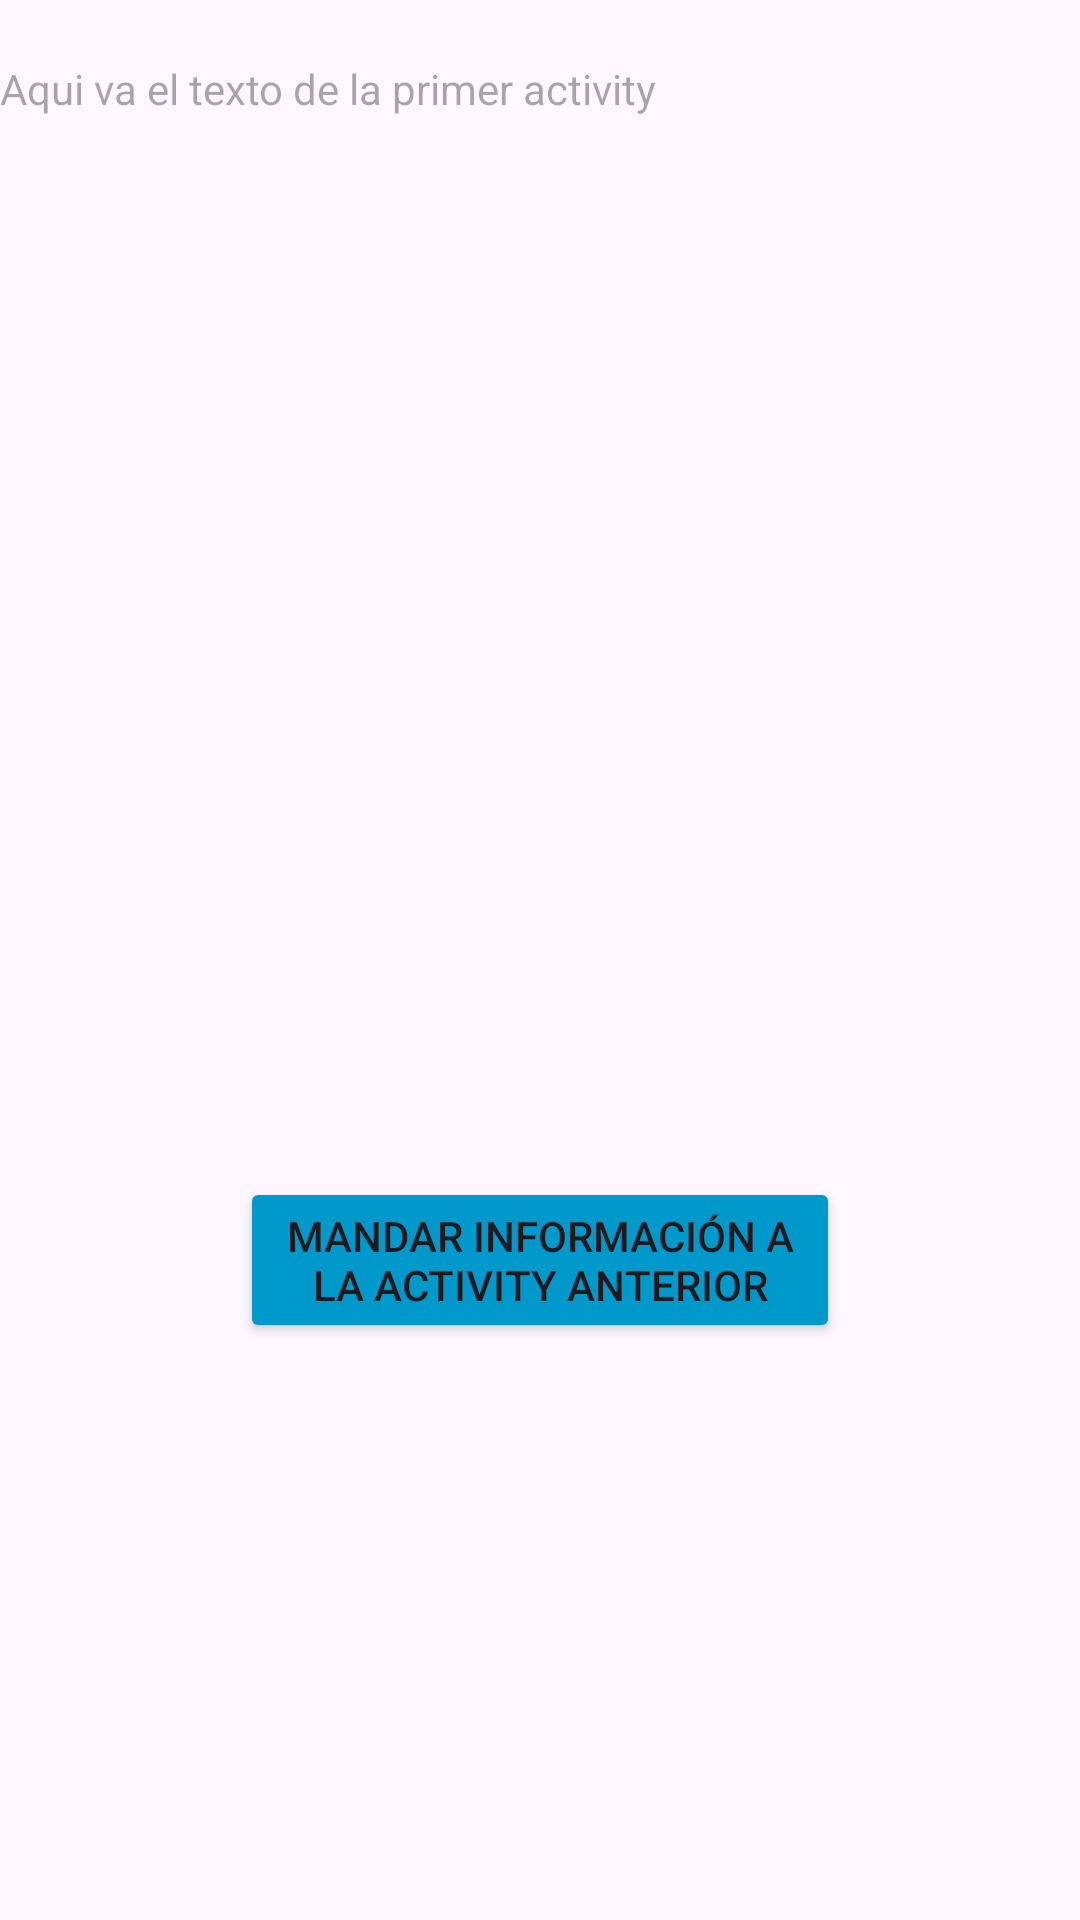

Android layout source for this screen:
<!-- AndroidManifest.xml: application theme Theme.PracticaInicial -->
<!-- res/layout/activity_second.xml -->
<?xml version="1.0" encoding="utf-8"?>
<androidx.constraintlayout.widget.ConstraintLayout xmlns:android="http://schemas.android.com/apk/res/android"
    xmlns:app="http://schemas.android.com/apk/res-auto"
    xmlns:tools="http://schemas.android.com/tools"
    android:id="@+id/main"
    android:layout_width="match_parent"
    android:layout_height="match_parent"
    tools:context=".dosactivities.SecondActivity">

    <TextView
        android:id="@+id/labelInfo"
        android:hint="Aqui va el texto de la primer activity"
        android:layout_width="wrap_content"
        android:layout_height="match_parent"
        android:layout_marginTop="20dp"
        app:layout_constraintTop_toTopOf="parent"
        app:layout_constraintStart_toStartOf="parent"/>

    <Button
        android:id="@+id/buttonBackToFirst"
        android:backgroundTint="@android:color/holo_blue_dark"
        android:layout_width="200dp"
        android:layout_height="wrap_content"
        android:layout_marginBottom="-200dp"
        android:text="Mandar Información a la Activity anterior"
        app:layout_constraintBottom_toBottomOf="parent"
        app:layout_constraintEnd_toEndOf="parent"
        app:layout_constraintStart_toStartOf="parent"
        app:layout_constraintTop_toTopOf="parent" />

</androidx.constraintlayout.widget.ConstraintLayout>
<!-- resources referenced by this layout -->
<resources>
  <style name="Theme.PracticaInicial" parent="Base.Theme.PracticaInicial" />
  <style name="Base.Theme.PracticaInicial" parent="Theme.Material3.DayNight.NoActionBar">
          
          
      </style>
</resources>
